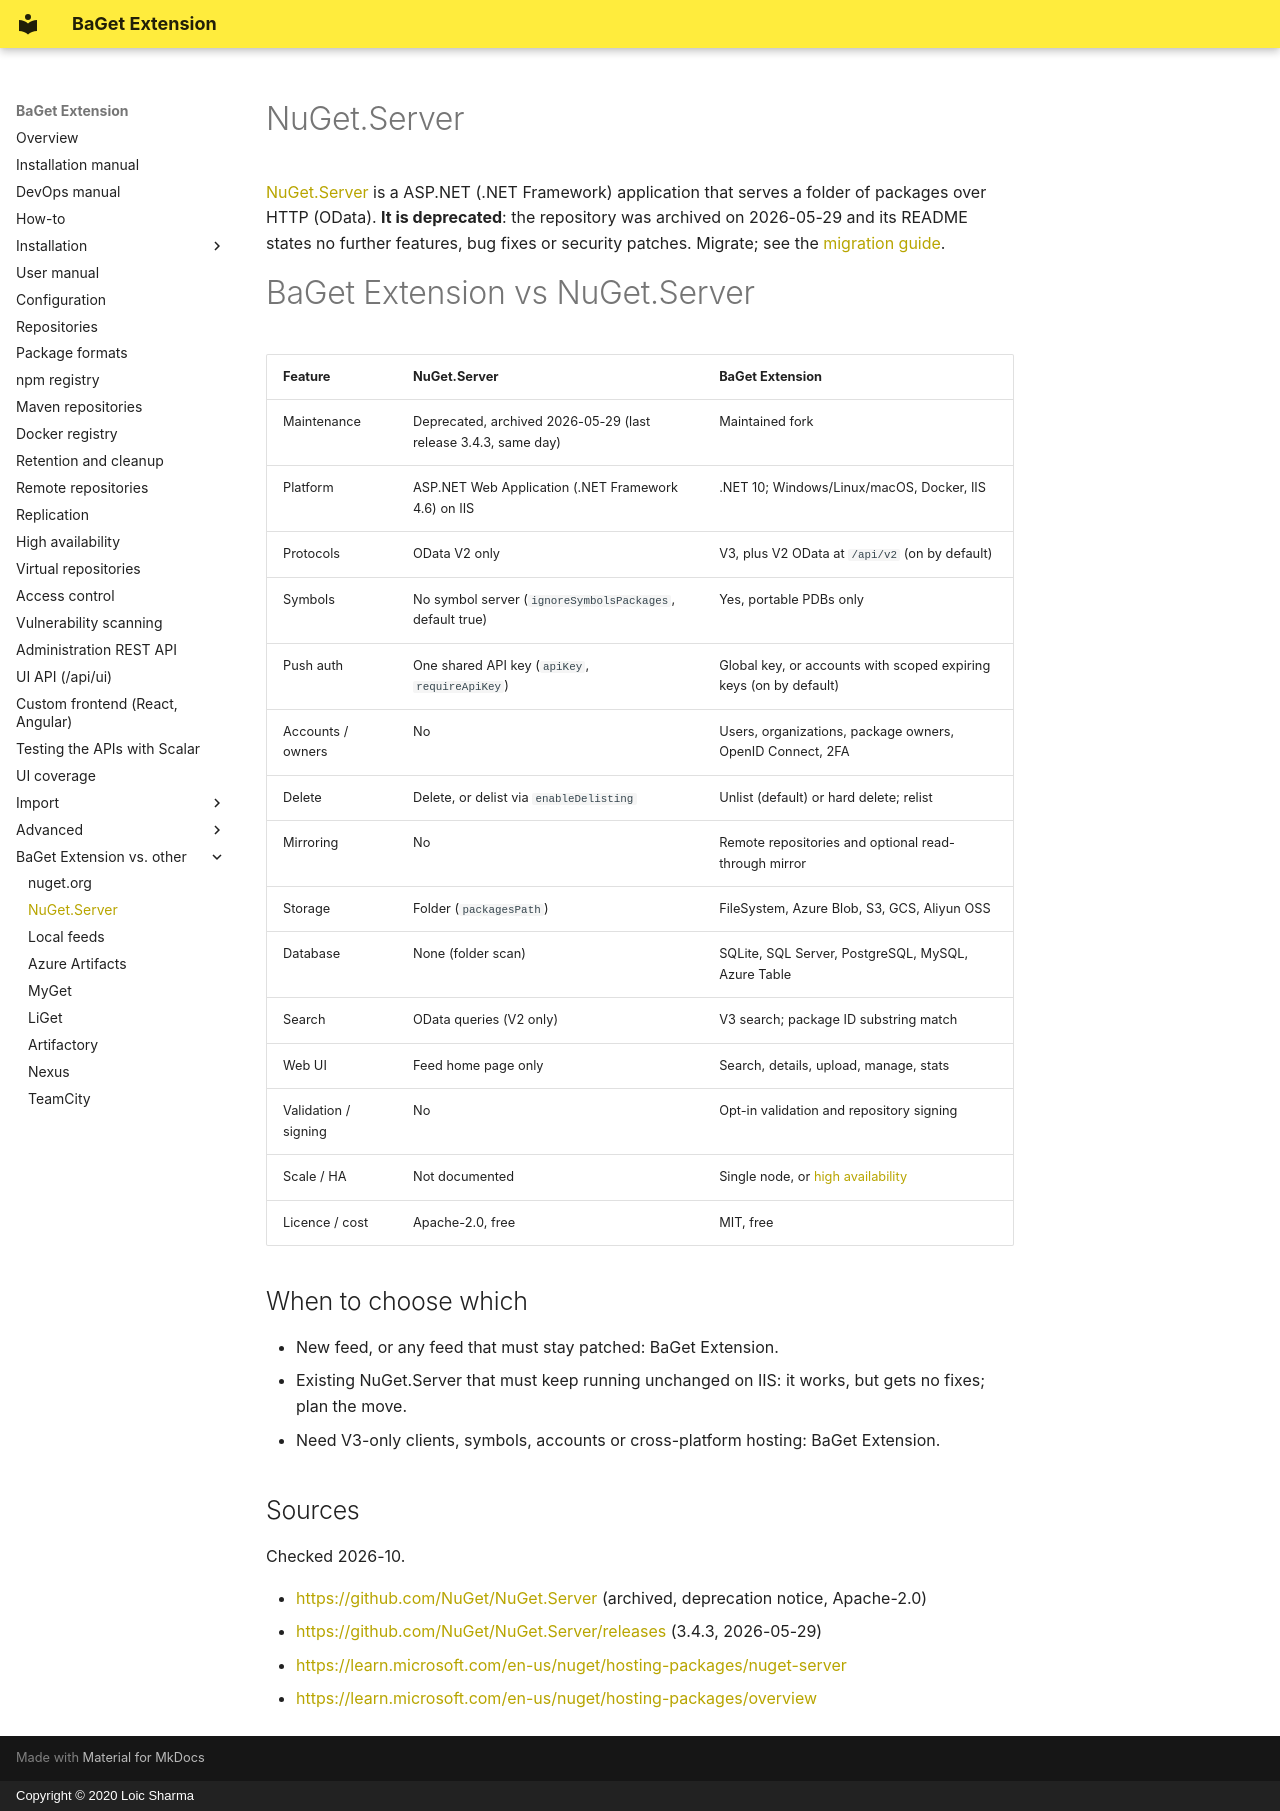

repository: pieroviano/BaGet · page: vs/nugetserver/index.html · generator: mkdocs · copyright: Copyright © 2020 Loic Sharma

# NuGet.Server

[NuGet.Server](https://github.com/NuGet/NuGet.Server) is a ASP.NET (.NET Framework) application
that serves a folder of packages over HTTP (OData). **It is deprecated**: the repository was archived on
2026-05-29 and its README states no further features, bug fixes or security patches. Migrate; see the
[migration guide](../import/nugetserver.md).

# BaGet Extension vs NuGet.Server

| Feature | NuGet.Server | BaGet Extension |
| --- | --- | --- |
| Maintenance | Deprecated, archived 2026-05-29 (last release 3.4.3, same day) | Maintained fork |
| Platform | ASP.NET Web Application (.NET Framework 4.6) on IIS | .NET 10; Windows/Linux/macOS, Docker, IIS |
| Protocols | OData V2 only | V3, plus V2 OData at `/api/v2` (on by default) |
| Symbols | No symbol server (`ignoreSymbolsPackages`, default true) | Yes, portable PDBs only |
| Push auth | One shared API key (`apiKey`, `requireApiKey`) | Global key, or accounts with scoped expiring keys (on by default) |
| Accounts / owners | No | Users, organizations, package owners, OpenID Connect, 2FA |
| Delete | Delete, or delist via `enableDelisting` | Unlist (default) or hard delete; relist |
| Mirroring | No | Remote repositories and optional read-through mirror |
| Storage | Folder (`packagesPath`) | FileSystem, Azure Blob, S3, GCS, Aliyun OSS |
| Database | None (folder scan) | SQLite, SQL Server, PostgreSQL, MySQL, Azure Table |
| Search | OData queries (V2 only) | V3 search; package ID substring match |
| Web UI | Feed home page only | Search, details, upload, manage, stats |
| Validation / signing | No | Opt-in validation and repository signing |
| Scale / HA | Not documented | Single node, or [high availability](../high-availability.md) |
| Licence / cost | Apache-2.0, free | MIT, free |

## When to choose which

* New feed, or any feed that must stay patched: BaGet Extension.
* Existing NuGet.Server that must keep running unchanged on IIS: it works, but gets no fixes; plan the move.
* Need V3-only clients, symbols, accounts or cross-platform hosting: BaGet Extension.

## Sources

Checked 2026-10.

* <https://github.com/NuGet/NuGet.Server> (archived, deprecation notice, Apache-2.0)
* <https://github.com/NuGet/NuGet.Server/releases> (3.4.3, 2026-05-29)
* <https://learn.microsoft.com/en-us/nuget/hosting-packages/nuget-server>
* <https://learn.microsoft.com/en-us/nuget/hosting-packages/overview>
